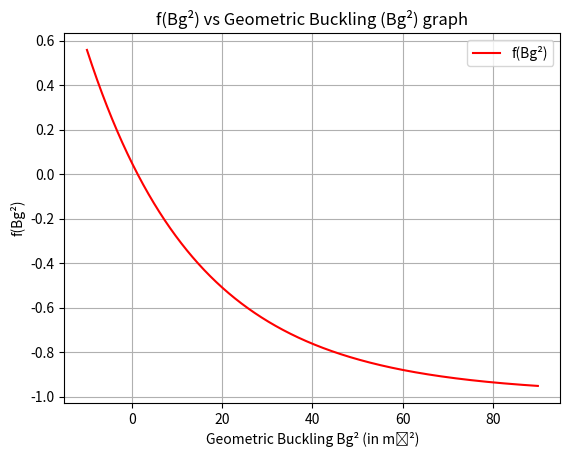
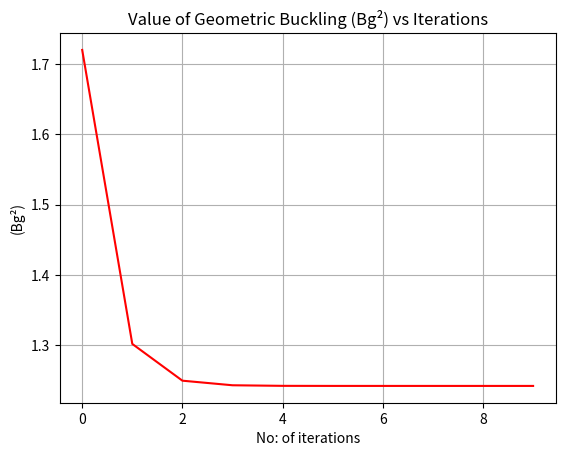

Reproduce these figures in Python, in order.
""" False Position Method """
import matplotlib.pyplot as plt
import math as m
def fx(x):
    return ((1.65*0.71*0.87*1.02*m.e**((-x)*0.03))/(1+0.0094009*x))-0.99 # Equation in the report --> f(Bg²)

F = [] # list to store value of f(Bg²)
B = []
c = -10
Iter = []
for i in range(100001):
    B.append(c)
    c += 0.001 # Geometric Buckling B from -10 to 90 m⁻² with a step size of 0.001 m⁻² is created

for i in B:
    F.append(fx(i))

plt.figure(1)
plt.plot(B,F,'r-')
plt.xlabel("Geometric Buckling Bg² (in m⁻²)")
plt.ylabel("f(Bg²)")
plt.legend(["f(Bg²)"],loc="best")
plt.title("f(Bg²) vs Geometric Buckling (Bg²) graph")
plt.grid()
plt.show()

# Applying False-Position Method from graphical observation of xl and xu
xl = -5
xu = 5
while round(fx(xl)*fx(xu),10) != 0.0:
    xr = xu - ((fx(xu)*(xl-xu))/(fx(xl)-fx(xu)))
    Iter.append(xr)
    if fx(xl)*fx(xr) < 0:
        xu = xr
    elif fx(xl)*fx(xr) > 0:
        xl = xr
    else:
        print(f"The root is approximately {xr} m⁻²")
        break
print("\nFalse-Position Method: ")
print(f"\nThe Geometric Buckling (Bg²) is approximately {xr} m⁻²\n")
print(f"For verification we can see f(Bg²) is {fx(xr)}\n")

plt.figure(2)
plt.plot(list(range(len(Iter))),Iter,'r-')
plt.xlabel("No: of iterations")
plt.ylabel("(Bg²)")
plt.title("Value of Geometric Buckling (Bg²) vs Iterations")
plt.grid()
plt.show()